The GitHub repository Scharfdk/DeepLearning-Project contains a labelled image folder "finalDataset" with 9 categories: beef, bird, bread, cheese, eggs, nuts, pasta, pork, sausage. Examples follow, each with its label.

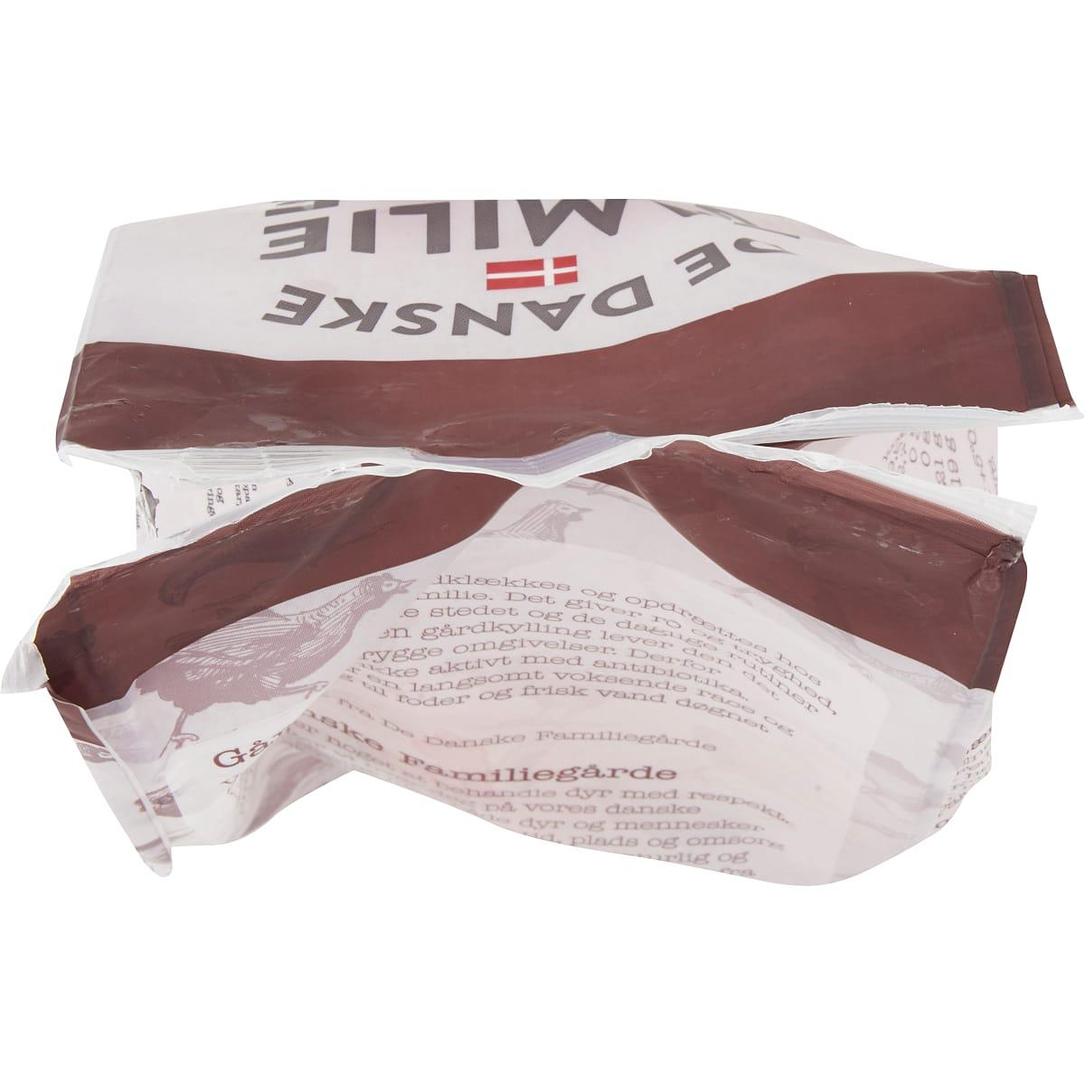
Label: bird

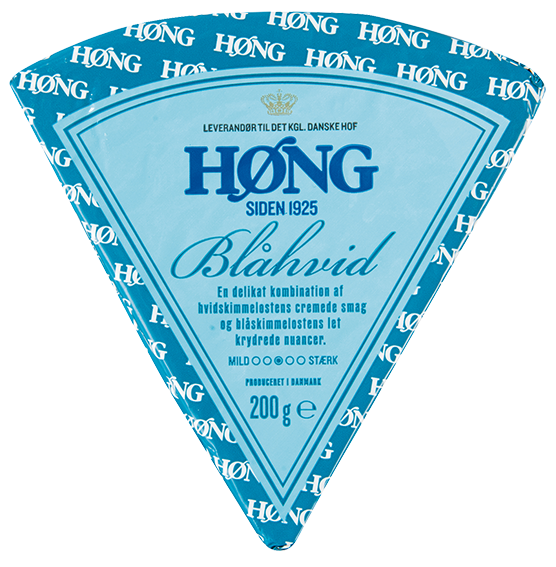
Label: cheese

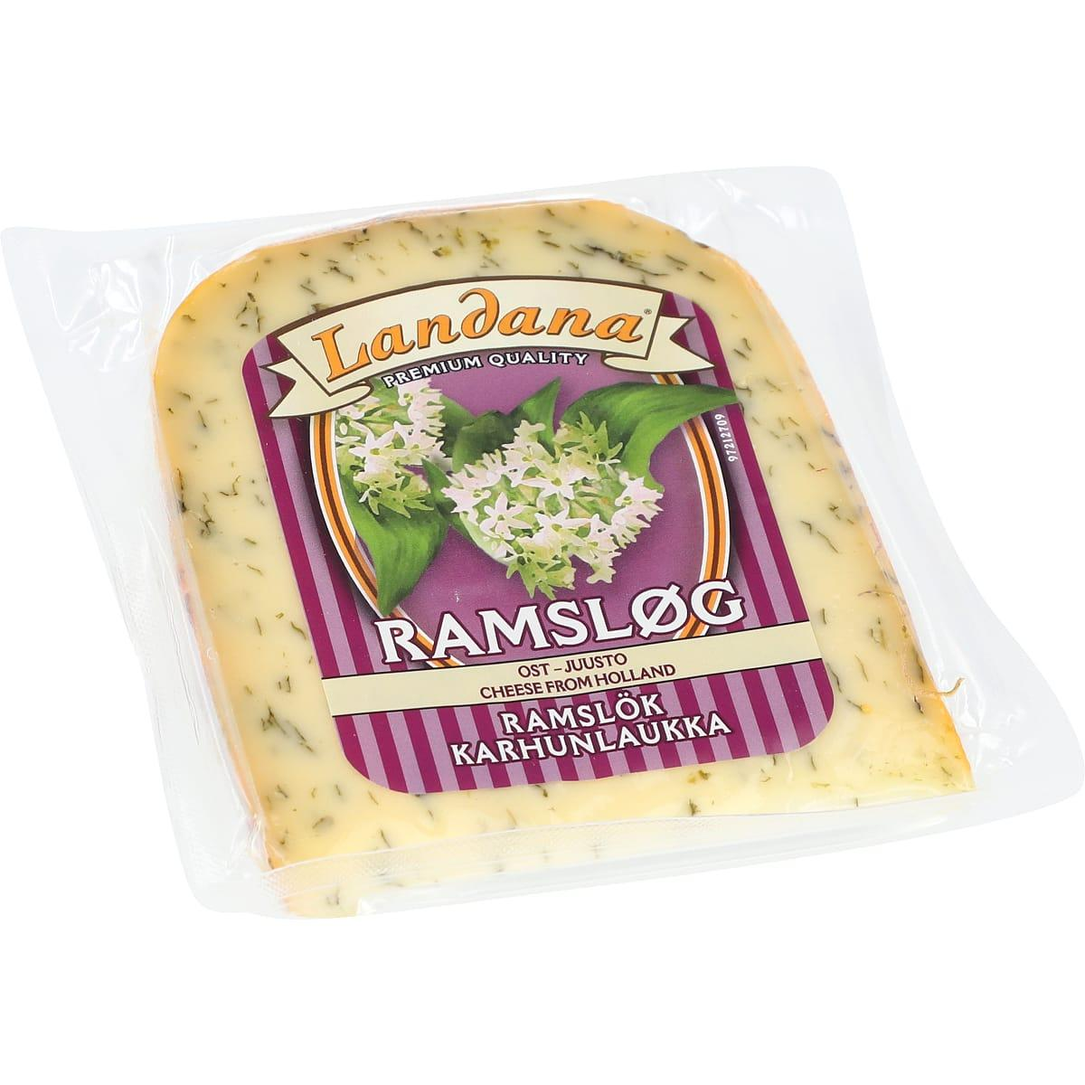
Label: cheese

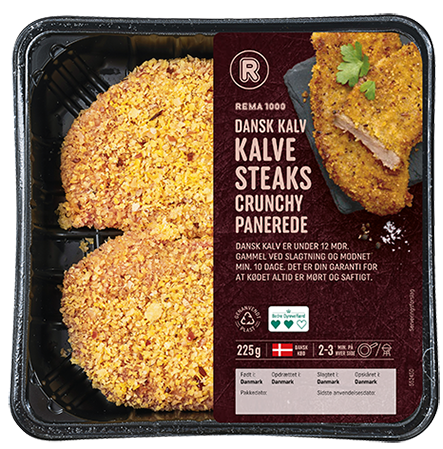
Label: beef

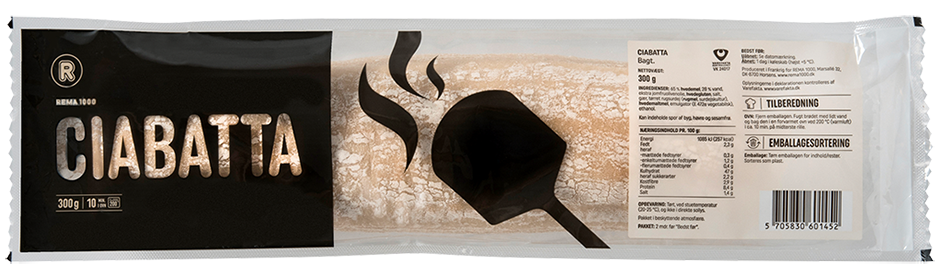
Label: bread

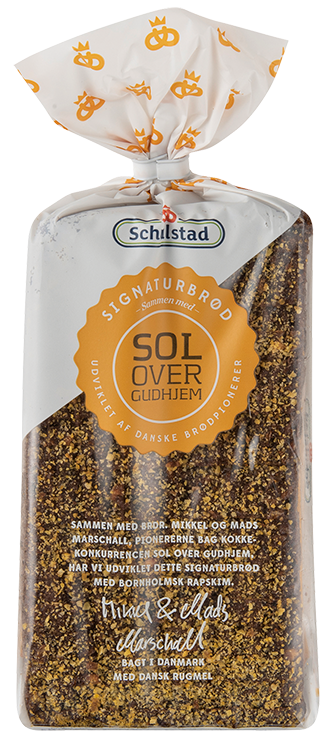
Label: bread
